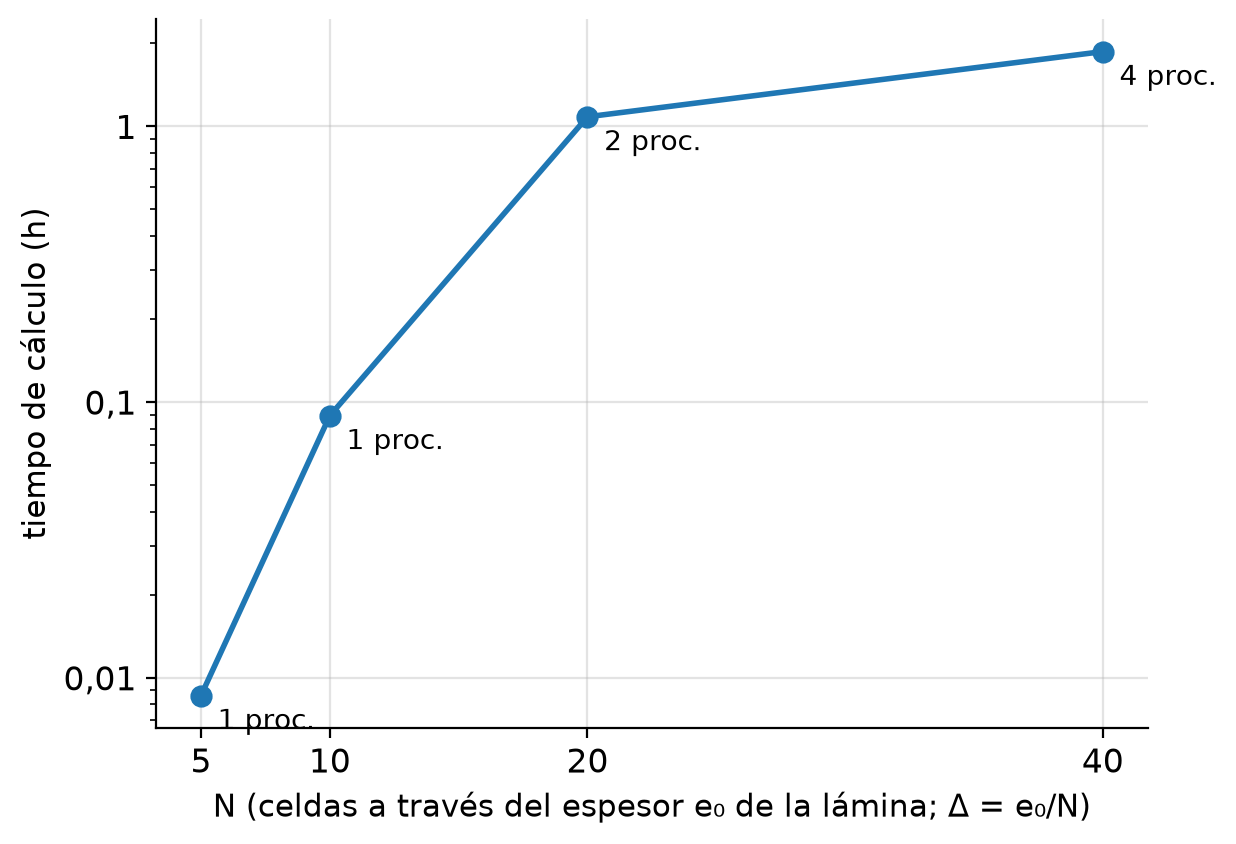

Data behind this chart, as committed beside it:
N, pared_s, procesos
5, 31.0, 1
10, 321.0, 1
20, 3898, 2
40, 6721, 4
